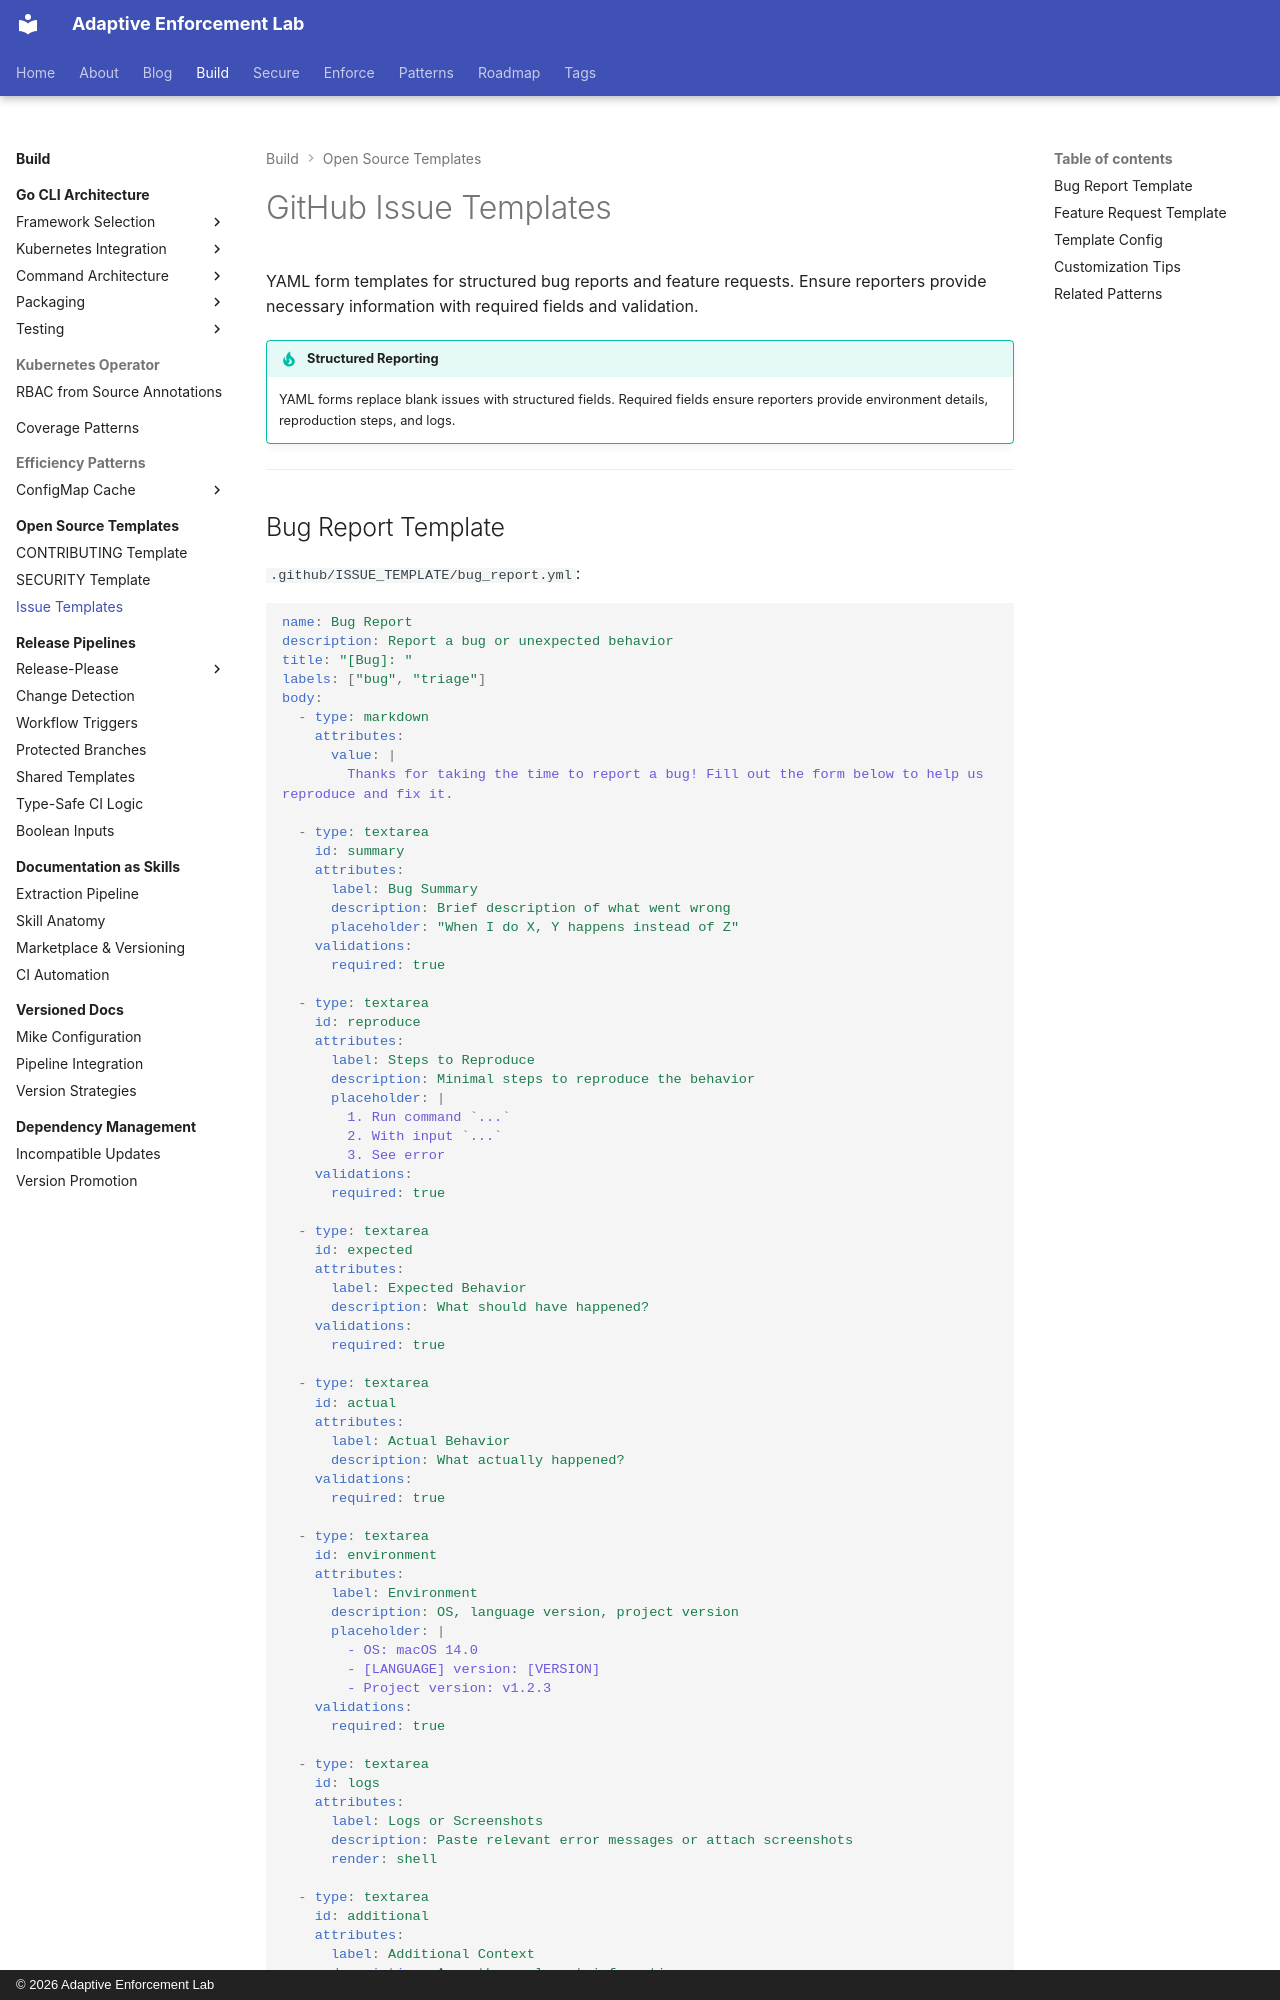

repository: adaptive-enforcement-lab/adaptive-enforcement-lab-com · page: build/open-source-templates/issue-templates/index.html · generator: mkdocs · copyright: © 2026 Adaptive Enforcement Lab

---
title: GitHub Issue Templates
description: >-
  YAML form templates for bug reports and feature requests with structured fields and validation. Production-ready templates for GitHub issue forms.
tags:
  - open-source
  - templates
  - github
  - issues
  - developers
provenance: human
---

# GitHub Issue Templates

YAML form templates for structured bug reports and feature requests. Ensure reporters provide necessary information with required fields and validation.

!!! tip "Structured Reporting"
    YAML forms replace blank issues with structured fields. Required fields ensure reporters provide environment details, reproduction steps, and logs.

---
